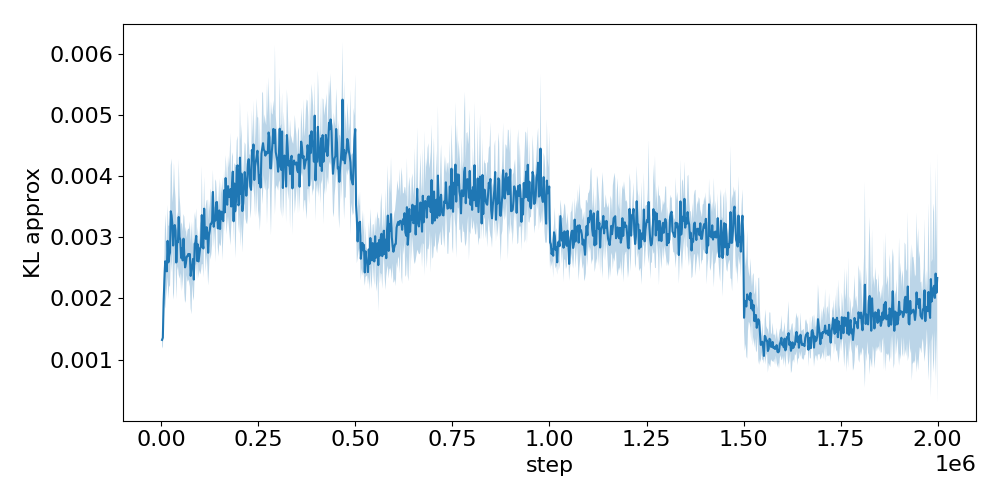

The table this chart was drawn from, first rows:
step, run_0, run_1, run_2, run_3, run_4
2048, 0.001258, 0.001269, 0.001536, 0.00137, 0.001174
4096, 0.001206, 0.00151, 0.001243, 0.001332, 0.001502
6144, 0.002246, 0.002084, 0.001745, 0.002455, 0.00121
8192, 0.001902, 0.002844, 0.002366, 0.002485, 0.00195
10240, 0.002152, 0.002272, 0.002481, 0.002162, 0.003972
12288, 0.003354, 0.002194, 0.002869, 0.001945, 0.00247
14336, 0.002404, 0.002545, 0.002861, 0.00208, 0.002321
16384, 0.003062, 0.00265, 0.003861, 0.002289, 0.002843
18432, 0.003411, 0.002869, 0.002484, 0.001778, 0.002407
20480, 0.003231, 0.003205, 0.002391, 0.002474, 0.002197
22528, 0.002232, 0.002773, 0.00369, 0.002619, 0.002428
24576, 0.002514, 0.003037, 0.00358, 0.003446, 0.004546
26624, 0.002535, 0.002439, 0.004649, 0.003299, 0.003867
28672, 0.002781, 0.003546, 0.003572, 0.002913, 0.003224
30720, 0.002414, 0.002869, 0.002828, 0.001922, 0.004289
32768, 0.002452, 0.003314, 0.002238, 0.002829, 0.004907
34816, 0.002372, 0.003633, 0.003044, 0.004034, 0.002916
36864, 0.002366, 0.002802, 0.003684, 0.003454, 0.00323
38912, 0.002214, 0.002205, 0.003395, 0.002061, 0.003065
40960, 0.002349, 0.003117, 0.003375, 0.003332, 0.002506
43008, 0.002933, 0.003088, 0.003444, 0.002726, 0.002394
45056, 0.003742, 0.002465, 0.002371, 0.003442, 0.004636
47104, 0.003299, 0.001809, 0.003126, 0.00325, 0.00353
49152, 0.002617, 0.002985, 0.002691, 0.002606, 0.003875
51200, 0.002666, 0.002134, 0.003096, 0.002103, 0.003314
53248, 0.002654, 0.002238, 0.002816, 0.002999, 0.003388
55296, 0.002458, 0.003459, 0.002464, 0.002448, 0.002278
57344, 0.002723, 0.003078, 0.003397, 0.003265, 0.002417
59392, 0.003711, 0.002877, 0.002419, 0.002449, 0.002106
61440, 0.003065, 0.003115, 0.001952, 0.0025, 0.001905
63488, 0.003319, 0.002703, 0.00291, 0.001909, 0.002017
65536, 0.002189, 0.002926, 0.002916, 0.002613, 0.002776
67584, 0.002327, 0.002576, 0.003184, 0.003082, 0.002282
69632, 0.002407, 0.002768, 0.002577, 0.002453, 0.003431
71680, 0.002323, 0.002463, 0.003299, 0.003017, 0.002395
73728, 0.002336, 0.002639, 0.003377, 0.00316, 0.002116
75776, 0.001941, 0.002382, 0.003125, 0.00259, 0.0018
77824, 0.003352, 0.001923, 0.001854, 0.003288, 0.002065
79872, 0.00294, 0.002438, 0.002679, 0.002504, 0.002132
81920, 0.002646, 0.003288, 0.001905, 0.003226, 0.002165
83968, 0.002555, 0.002567, 0.002117, 0.002511, 0.001786
86016, 0.002793, 0.003534, 0.003309, 0.00242, 0.00241
88064, 0.003182, 0.003298, 0.003032, 0.002617, 0.002425
90112, 0.003165, 0.002721, 0.003366, 0.003459, 0.002401
92160, 0.003123, 0.002451, 0.002296, 0.002576, 0.00262
94208, 0.003044, 0.002377, 0.00296, 0.003041, 0.002991
96256, 0.002459, 0.002647, 0.002964, 0.002238, 0.002715
98304, 0.002672, 0.002348, 0.002773, 0.002757, 0.003067
100352, 0.002886, 0.003025, 0.003017, 0.003155, 0.002066
102400, 0.003279, 0.002482, 0.003227, 0.002495, 0.002706
104448, 0.002898, 0.002682, 0.004113, 0.004355, 0.002761
106496, 0.003502, 0.002807, 0.002854, 0.002851, 0.002552
108544, 0.002969, 0.002938, 0.002904, 0.003266, 0.002007
110592, 0.00322, 0.003862, 0.002918, 0.00416, 0.003178
112640, 0.00263, 0.003185, 0.003255, 0.003098, 0.002848
114688, 0.002763, 0.003575, 0.002481, 0.002515, 0.00353
116736, 0.003487, 0.003577, 0.002821, 0.003349, 0.002587
118784, 0.003349, 0.002438, 0.003842, 0.002958, 0.002771
120832, 0.003446, 0.002675, 0.002971, 0.002654, 0.001983
122880, 0.003004, 0.003706, 0.003483, 0.002727, 0.002228
... 916 more rows
